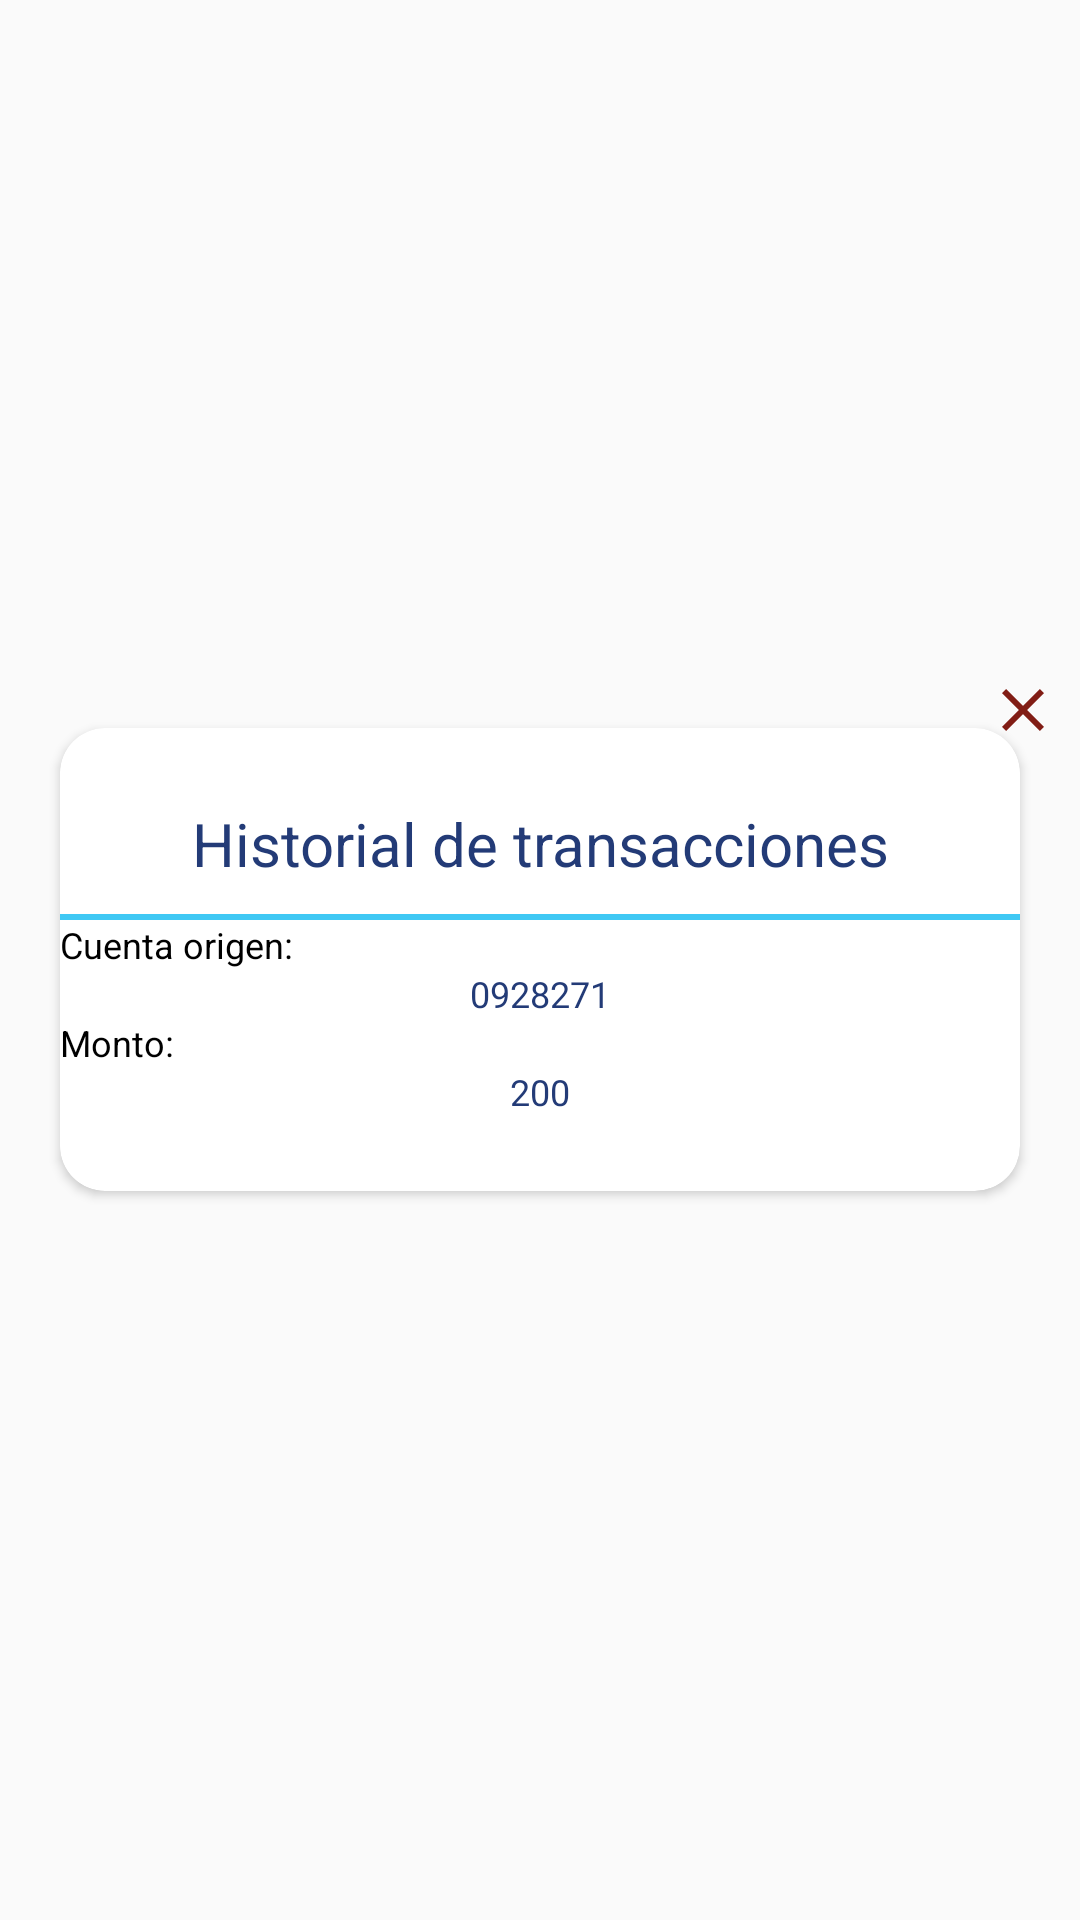

The Android layout XML behind this screen, and the referenced resources:
<!-- AndroidManifest.xml: application theme Theme.AppCompat.Light.NoActionBar -->
<!-- res/layout/custom_detalle_transaccion.xml -->
<?xml version="1.0" encoding="utf-8"?>
<RelativeLayout xmlns:android="http://schemas.android.com/apk/res/android"
    xmlns:app="http://schemas.android.com/apk/res-auto"
    xmlns:tools="http://schemas.android.com/tools"
    android:layout_width="match_parent"
    android:layout_height="match_parent"
    android:layout_marginLeft="5dp"
    android:layout_marginRight="5dp"
    android:gravity="center">

    <ImageView
        android:id="@+id/ivClose"
        android:layout_width="wrap_content"
        android:layout_height="wrap_content"
        android:src="@drawable/ic_close"
        android:layout_marginTop="2dp"
        android:layout_marginRight="7dp"
        android:elevation="5dp"
        android:layout_alignParentRight="true"
        />

    <androidx.cardview.widget.CardView
        android:layout_width="match_parent"
        android:layout_height="wrap_content"
        app:cardCornerRadius="15dp"
        android:layout_margin="20dp"
        app:cardBackgroundColor="@color/white"
        android:layout_alignParentTop="true"
        android:layout_alignParentLeft="true"
        android:layout_alignParentStart="true">

        
        <LinearLayout
            android:layout_width="match_parent"
            android:layout_height="wrap_content"
            android:orientation="vertical">

            <LinearLayout
                android:layout_width="match_parent"
                android:layout_height="wrap_content"
                android:orientation="vertical"
                android:layout_marginTop="25dp"
                android:background="@color/white"
                android:layout_marginBottom="25dp">

                <TextView
                    android:id="@+id/tvHistorialTransacciones"
                    android:layout_width="match_parent"
                    android:layout_height="wrap_content"
                    android:layout_marginLeft="20dp"
                    android:layout_marginRight="20dp"
                    android:layout_marginBottom="10dp"
                    android:text="@string/historialT"
                    android:textAlignment="center"
                    android:textColor="@color/azulito"
                    android:textSize="20sp"
                    tools:ignore="RtlCompat" />

                <View
                    android:layout_width="match_parent"
                    android:layout_height="2dp"
                    android:background="@color/celeste" />

                <TextView
                    android:layout_width="match_parent"
                    android:layout_height="wrap_content"
                    android:text="@string/cuentaOrigen"
                    android:textColor="@color/black"
                    android:textSize="12sp"
                    tools:ignore="RtlCompat" />

                <TextView
                    android:id="@+id/tvCuentaOrigen"
                    android:layout_width="match_parent"
                    android:layout_height="wrap_content"
                    android:text="0928271"
                    android:textAlignment="center"
                    android:textColor="@color/azulito"
                    android:textSize="12sp"
                    tools:ignore="RtlCompat" />

                <TextView
                    android:layout_width="match_parent"
                    android:layout_height="wrap_content"
                    android:text="@string/montoModal"
                    android:textColor="@color/black"
                    android:textSize="12sp"
                    tools:ignore="RtlCompat" />

                <TextView
                    android:id="@+id/tvMonto"
                    android:layout_width="match_parent"
                    android:layout_height="wrap_content"
                    android:text="200"
                    android:textAlignment="center"
                    android:textColor="@color/azulito"
                    android:textSize="12sp"
                    tools:ignore="RtlCompat" />

            </LinearLayout>
        </LinearLayout>
    </androidx.cardview.widget.CardView>


</RelativeLayout>
<!-- resources referenced by this layout -->
<resources>
  <color name="azulito">#233B77</color>
      +
  <color name="black">#FF000000</color>
      +
  <color name="celeste">#3FC8F4</color>
  <color name="white">#FFFFFFFF</color>
      +
  <!-- drawable ic_close (drawable) -->
  <vector android:height="24dp" android:tint="#811D15"
      android:viewportHeight="24" android:viewportWidth="24"
      android:width="24dp" xmlns:android="http://schemas.android.com/apk/res/android">
      <path android:fillColor="@android:color/white" android:pathData="M19,6.41L17.59,5 12,10.59 6.41,5 5,6.41 10.59,12 5,17.59 6.41,19 12,13.41 17.59,19 19,17.59 13.41,12z"/>
  </vector>
  <string name="cuentaOrigen">Cuenta origen: </string>
  <string name="historialT">Historial de transacciones</string>
  <string name="montoModal">Monto: </string>
</resources>
